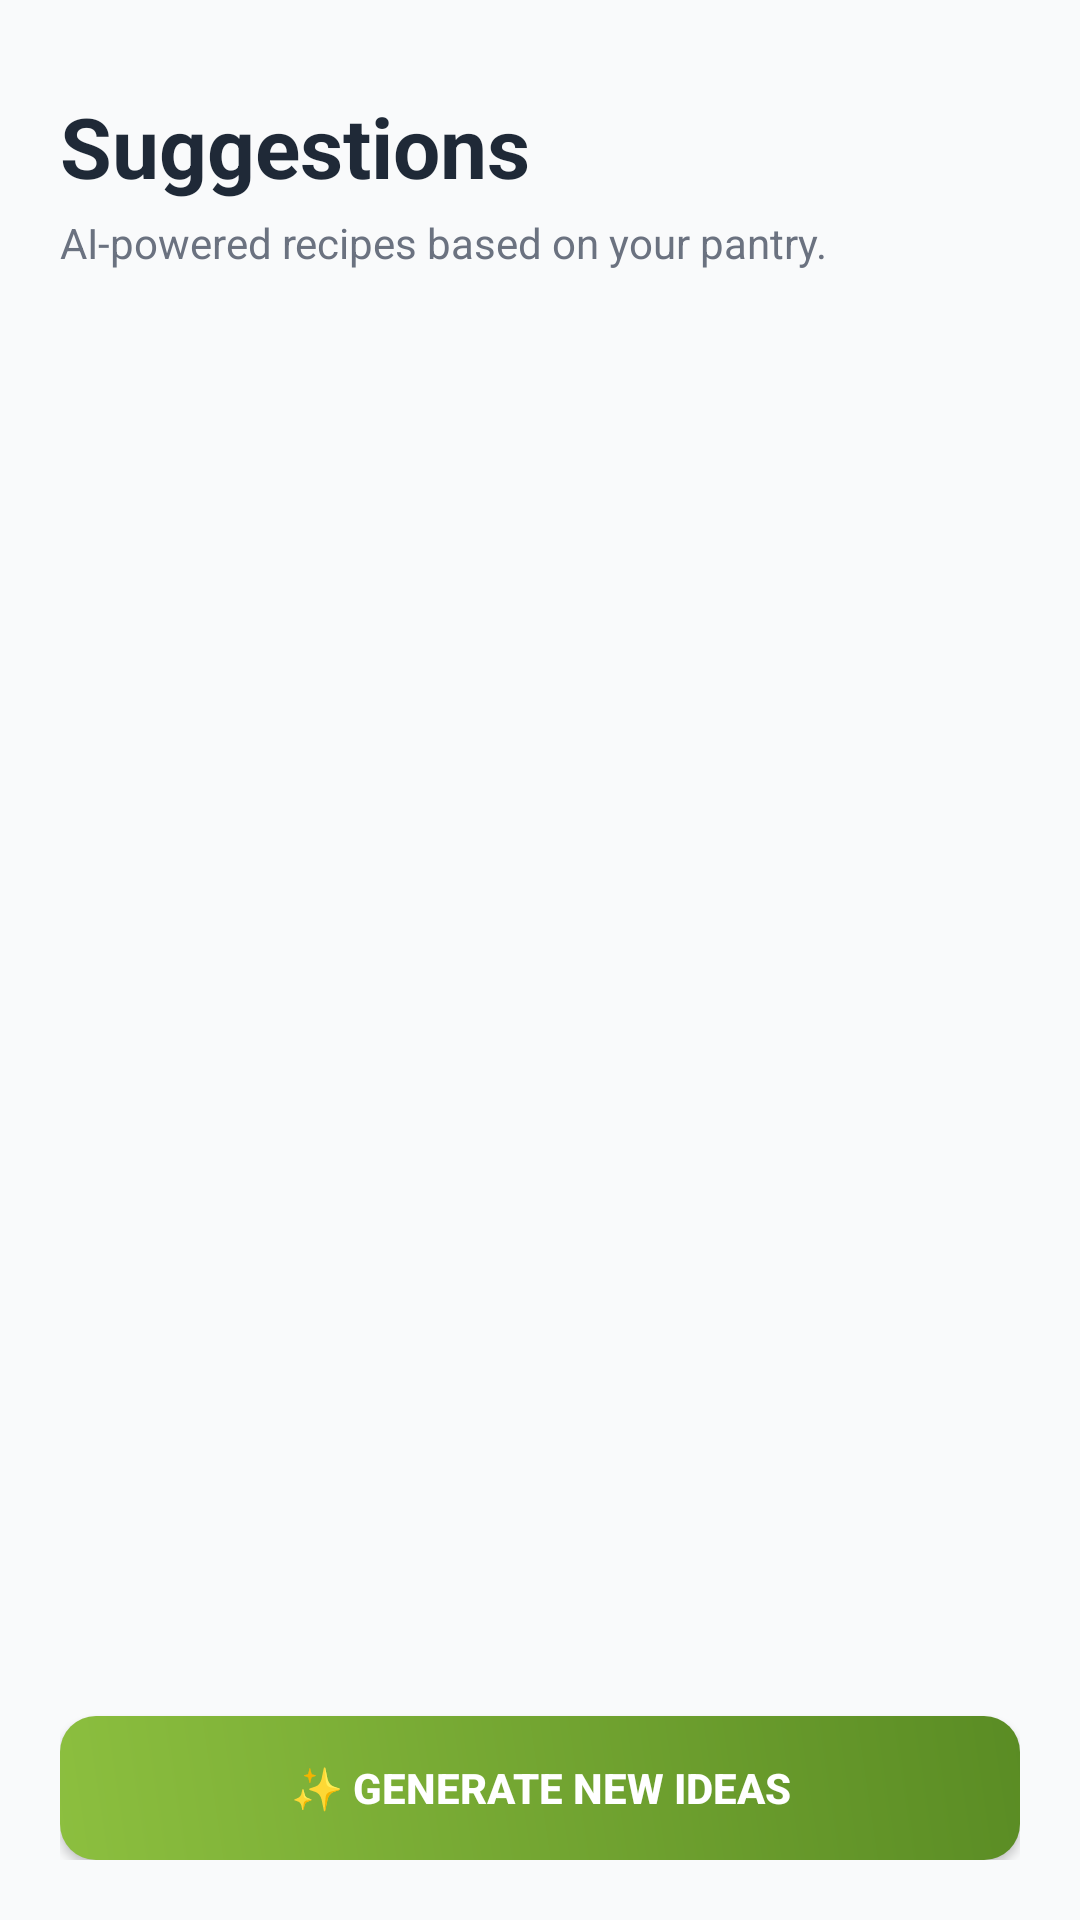

Reconstruct the res/layout file that produces this screen, plus the resources it refers to.
<!-- AndroidManifest.xml: application theme Theme.Savebite -->
<!-- res/layout/fragment_recipes.xml -->
<?xml version="1.0" encoding="utf-8"?>
<RelativeLayout xmlns:android="http://schemas.android.com/apk/res/android"
    android:layout_width="match_parent"
    android:layout_height="match_parent"
    android:background="@color/bg_gray"
    android:padding="20dp">

    <LinearLayout
        android:id="@+id/headerContainer"
        android:layout_width="match_parent"
        android:layout_height="wrap_content"
        android:orientation="vertical"
        android:layout_marginTop="10dp"
        android:layout_marginBottom="20dp">

        <TextView
            android:layout_width="wrap_content"
            android:layout_height="wrap_content"
            android:text="Suggestions"
            android:textSize="28sp"
            android:textStyle="bold"
            android:textColor="@color/dark_text"/>

        <TextView
            android:layout_width="wrap_content"
            android:layout_height="wrap_content"
            android:text="AI-powered recipes based on your pantry."
            android:textSize="14sp"
            android:textColor="@color/gray_text"
            android:layout_marginTop="4dp"/>
    </LinearLayout>

    <androidx.recyclerview.widget.RecyclerView
        android:id="@+id/recyclerViewRecipes"
        android:layout_width="match_parent"
        android:layout_height="match_parent"
        android:layout_below="@id/headerContainer"
        android:layout_above="@id/btnGenerate"
        android:layout_marginBottom="20dp"
        android:clipToPadding="false"/>

    <TextView
        android:id="@+id/tvLoading"
        android:layout_width="wrap_content"
        android:layout_height="wrap_content"
        android:text="Wait a moment, Chef is thinking..."
        android:layout_centerInParent="true"
        android:textColor="@color/gray_text"
        android:visibility="gone"/>

    <Button
        android:id="@+id/btnGenerate"
        android:layout_width="match_parent"
        android:layout_height="wrap_content"
        android:layout_alignParentBottom="true"
        android:text="✨ Generate New Ideas"
        android:textColor="@color/white"
        android:background="@drawable/bg_button_gradient"
        android:textStyle="bold"
        android:padding="14dp"
        android:elevation="4dp"/>

</RelativeLayout>
<!-- resources referenced by this layout -->
<resources>
  <color name="bg_gray">#F9FAFB</color>
  <color name="dark_text">#1F2937</color>
  <color name="gray_text">#6B7280</color>
  <color name="white">#FFFFFFFF</color>
  <!-- drawable bg_button_gradient (drawable) -->
  <?xml version="1.0" encoding="utf-8"?>
  <shape xmlns:android="http://schemas.android.com/apk/res/android">
      <gradient
          android:startColor="#8CBF3F"
          android:endColor="#5A8C24"
          android:angle="45"/>
      <corners android:radius="12dp"/>
  </shape>
  <style name="Theme.Savebite" parent="Base.Theme.Savebite" />
  <style name="Base.Theme.Savebite" parent="Theme.Material3.DayNight.NoActionBar">
          
          
      </style>
</resources>
